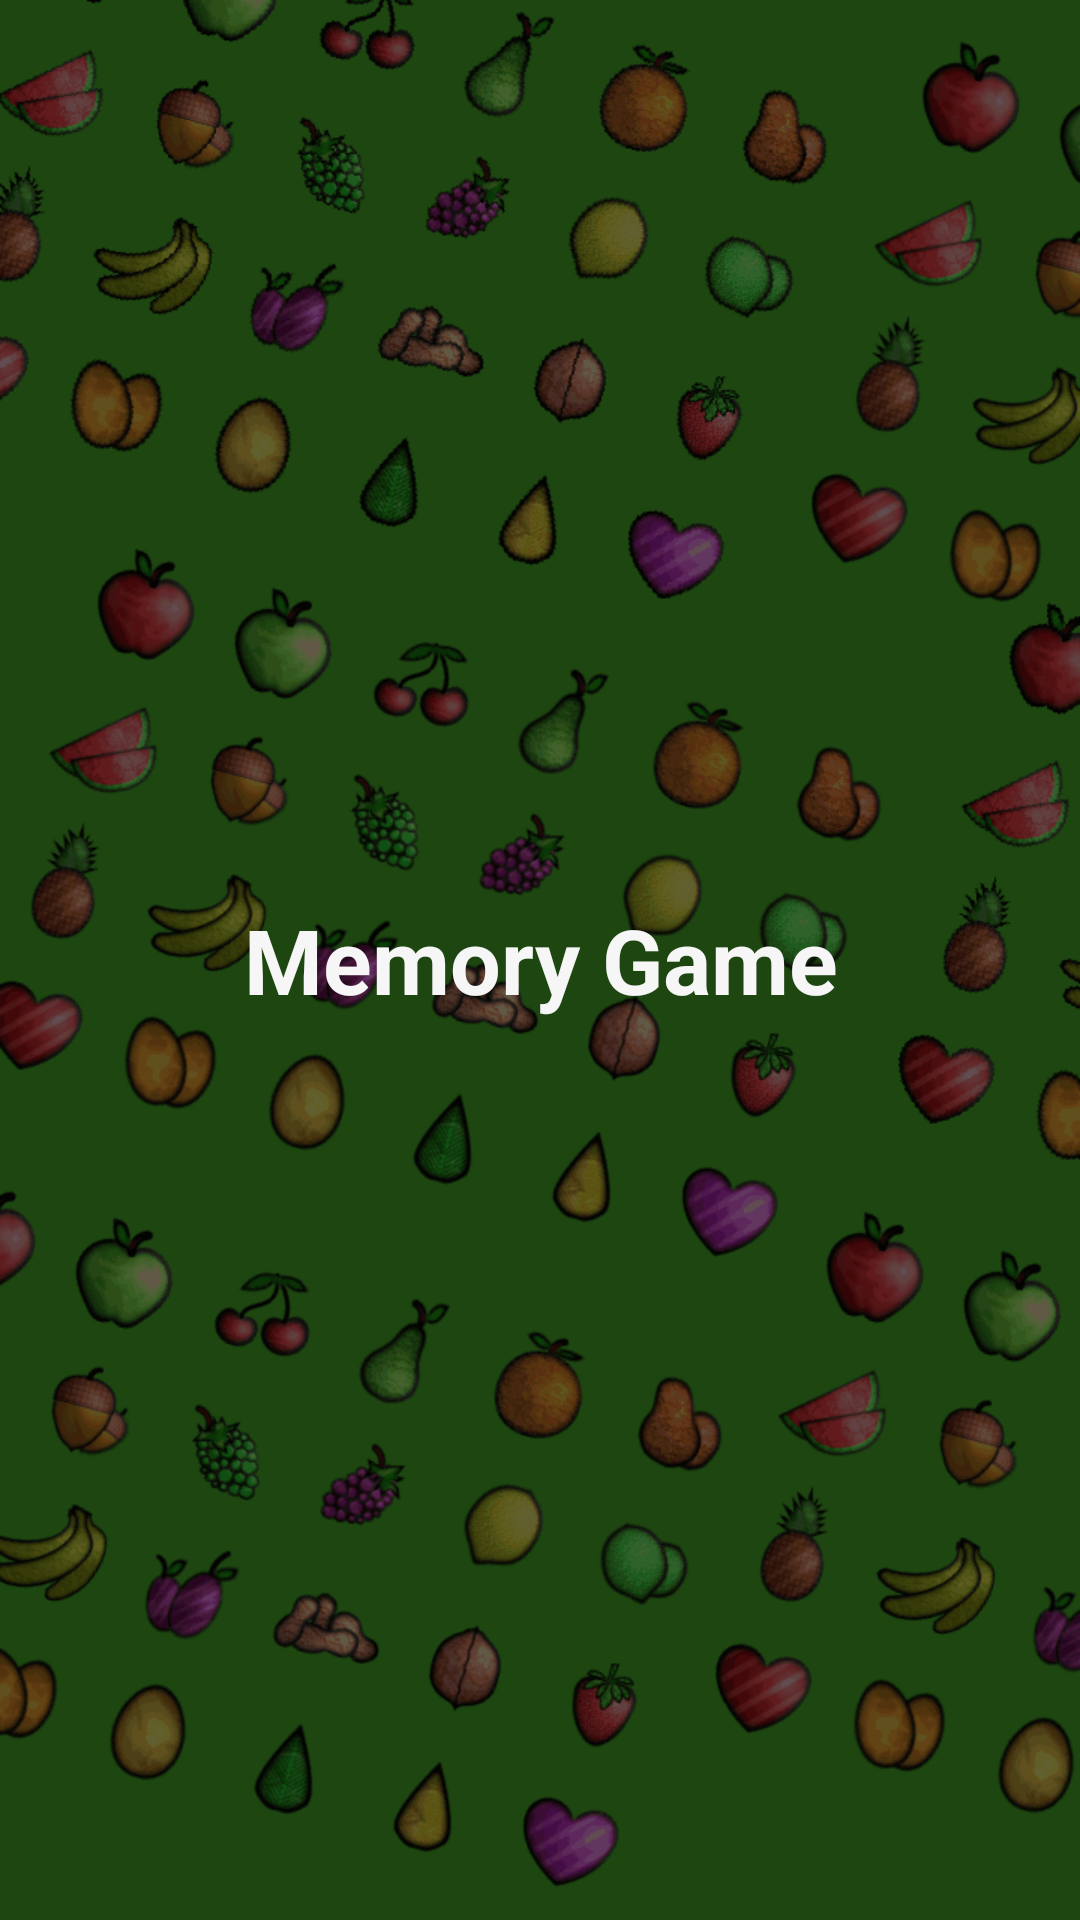

The Android layout XML behind this screen, and the referenced resources:
<!-- AndroidManifest.xml: application theme Theme.LessonMemoryGame -->
<!-- res/layout/screen_splash.xml -->
<?xml version="1.0" encoding="utf-8"?>
<androidx.constraintlayout.widget.ConstraintLayout xmlns:android="http://schemas.android.com/apk/res/android"
    xmlns:tools="http://schemas.android.com/tools"
    android:layout_width="match_parent"
    android:layout_height="match_parent"
  android:background="@drawable/gradient"
    xmlns:app="http://schemas.android.com/apk/res-auto">

    <ImageView
        android:layout_width="match_parent"
        android:layout_height="match_parent"
        android:scaleType="centerCrop"
        app:srcCompat ="@drawable/bg_fruit"
        app:layout_constraintBottom_toBottomOf="parent"
        app:layout_constraintTop_toTopOf="parent" />

    <TextView
        android:id="@+id/text"
        android:layout_width="314dp"
        android:layout_height="100dp"
        android:gravity="center"
        android:text="@string/app_name1"
        android:textColor="@color/bg_page"
        android:textSize="30sp"
        android:textStyle="bold"
        app:layout_constraintTop_toTopOf="parent"
        app:layout_constraintEnd_toEndOf="parent"
        app:layout_constraintStart_toStartOf="parent"
        app:layout_constraintBottom_toBottomOf="parent" />
</androidx.constraintlayout.widget.ConstraintLayout>
<!-- resources referenced by this layout -->
<resources>
  <color name="bg_page">#F6F6F6</color>
  <!-- drawable bg_fruit: png bitmap (drawable, 114100 bytes) -->
  <!-- drawable gradient (drawable) -->
  <?xml version="1.0" encoding="utf-8"?>
  <selector xmlns:android="http://schemas.android.com/apk/res/android">
  
      <item>
          <shape>
              <gradient
                  android:startColor="#00ACC1"
                  android:centerColor="#039BE5"
                  android:endColor="#1E88E5"
                  android:angle="270"/>
          </shape>
      </item>
  </selector>
  <string name="app_name1">Memory Game</string>
  <style name="Theme.LessonMemoryGame" parent="Theme.MaterialComponents.DayNight.NoActionBar">
          
          <item name="colorPrimary">@color/purple_500</item>
          <item name="colorPrimaryVariant">@color/purple_700</item>
          <item name="colorOnPrimary">@color/white</item>
          
          <item name="colorSecondary">@color/teal_200</item>
          <item name="colorSecondaryVariant">@color/teal_700</item>
          <item name="colorOnSecondary">@color/black</item>
          
          <item name="android:statusBarColor" tools:targetApi="l">?attr/colorPrimaryVariant</item>
          
      </style>
  <color name="purple_500">#FF6200EE</color>
  <color name="purple_700">#101010</color>
  <color name="white">#FFFFFFFF</color>
  <color name="teal_200">#FF03DAC5</color>
  <color name="teal_700">#FF018786</color>
  <color name="black">#FF000000</color>
</resources>
